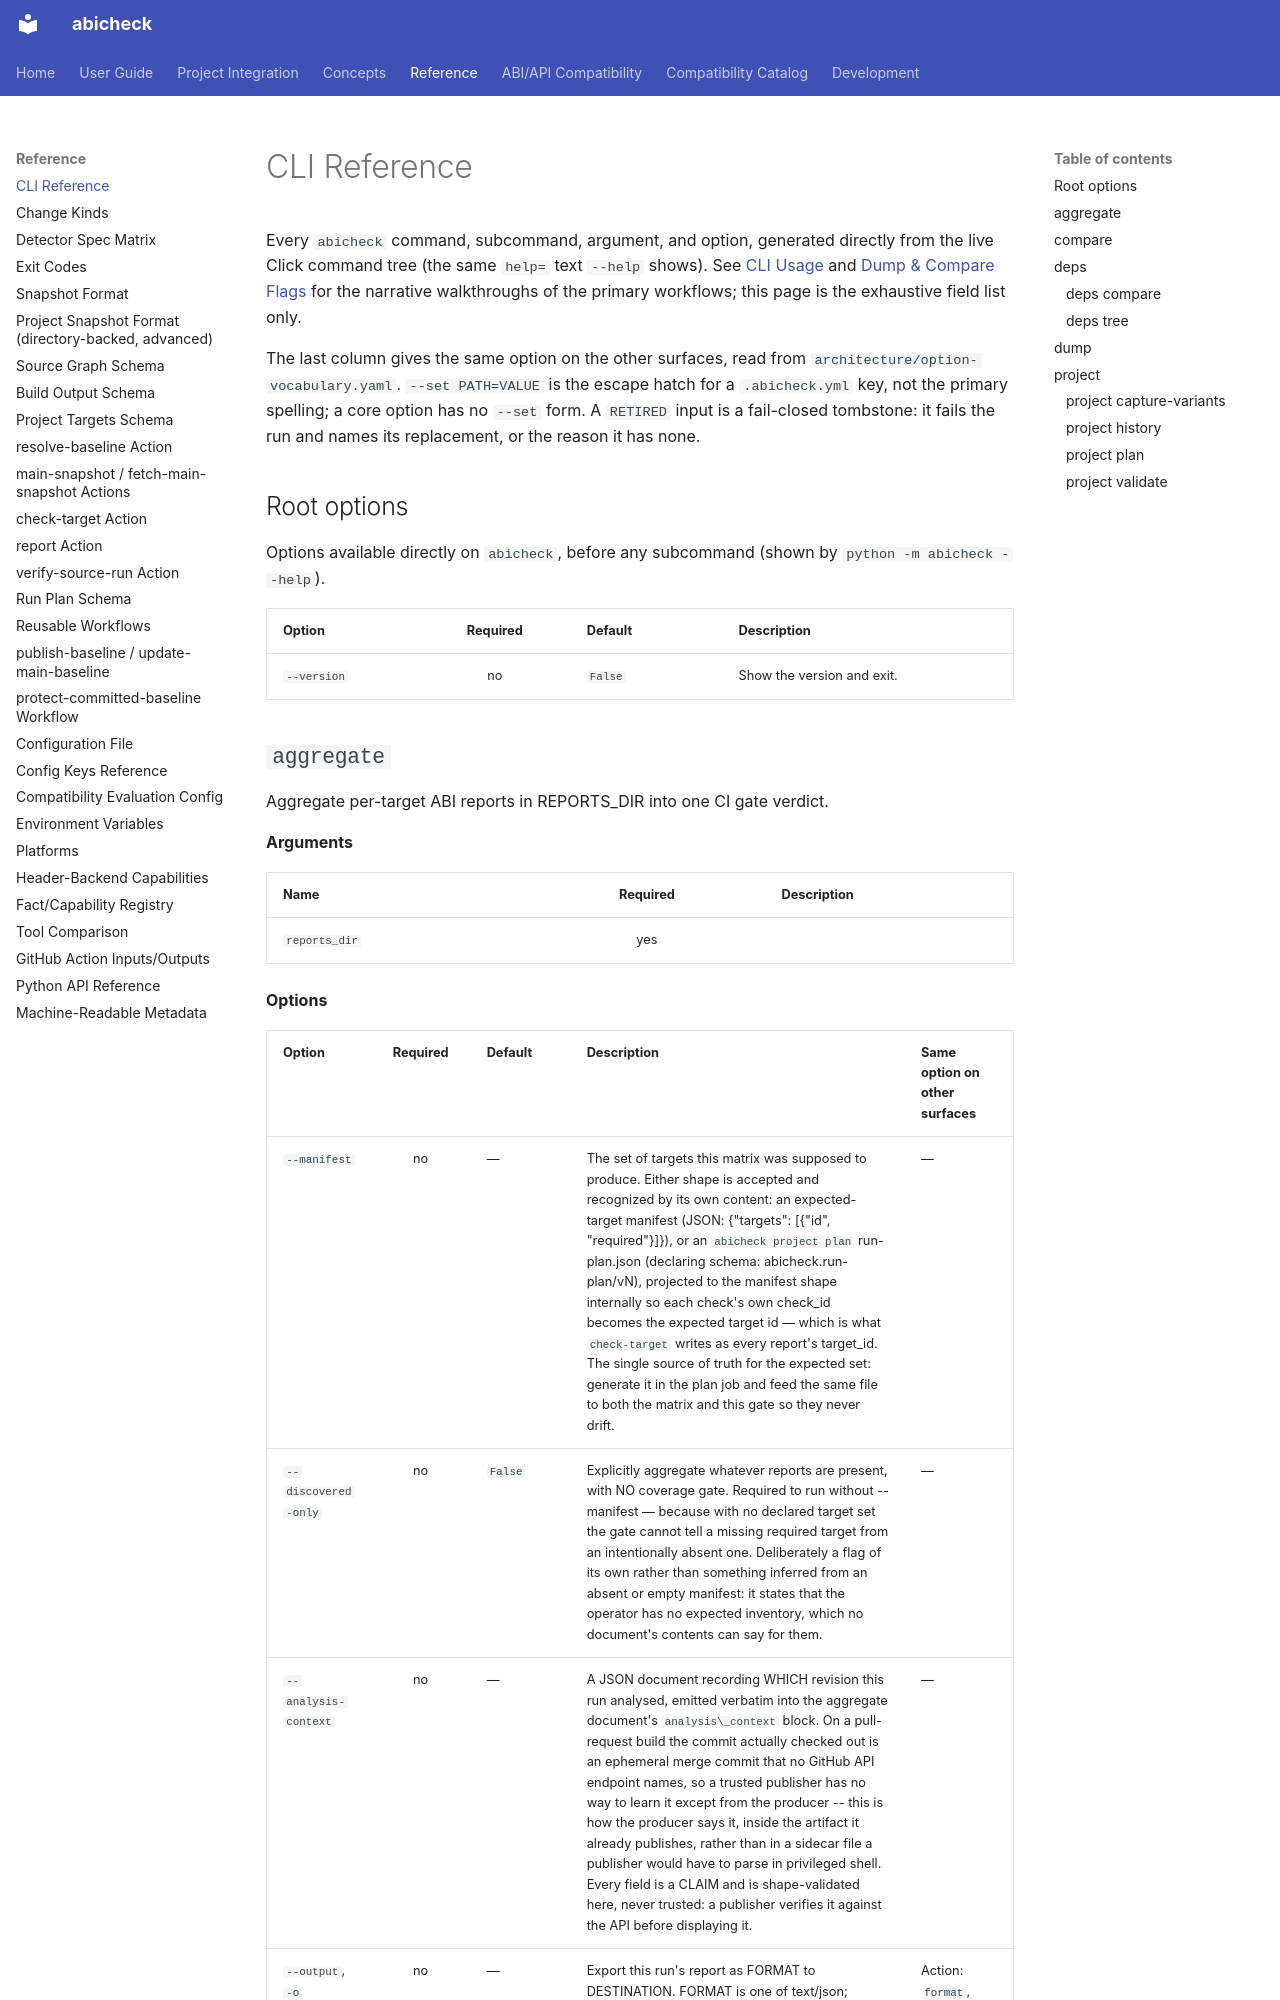

repository: abicheck/abicheck · page: reference/cli-reference/index.html · generator: mkdocs

<!-- GENERATED by scripts/gen_cli_reference.py — do not edit by hand. Run `python scripts/gen_cli_reference.py` to regenerate. -->

# CLI Reference

Every `abicheck` command, subcommand, argument, and option, generated directly from the live Click command tree (the same `help=` text `--help` shows). See [CLI Usage](../use/cli-usage.md) and [Dump & Compare Flags](../use/dump-compare-flags.md) for the narrative walkthroughs of the primary workflows; this page is the exhaustive field list only.

The last column gives the same option on the other surfaces, read from `architecture/option-vocabulary.yaml`. `--set PATH=VALUE` is the escape hatch for a `.abicheck.yml` key, not the primary spelling; a core option has no `--set` form. A `RETIRED` input is a fail-closed tombstone: it fails the run and names its replacement, or the reason it has none.

## Root options

Options available directly on `abicheck`, before any subcommand (shown by `python -m abicheck --help`).

| Option | Required | Default | Description |
|---|:--:|---|---|
| `--version` | no | `False` | Show the version and exit. |
